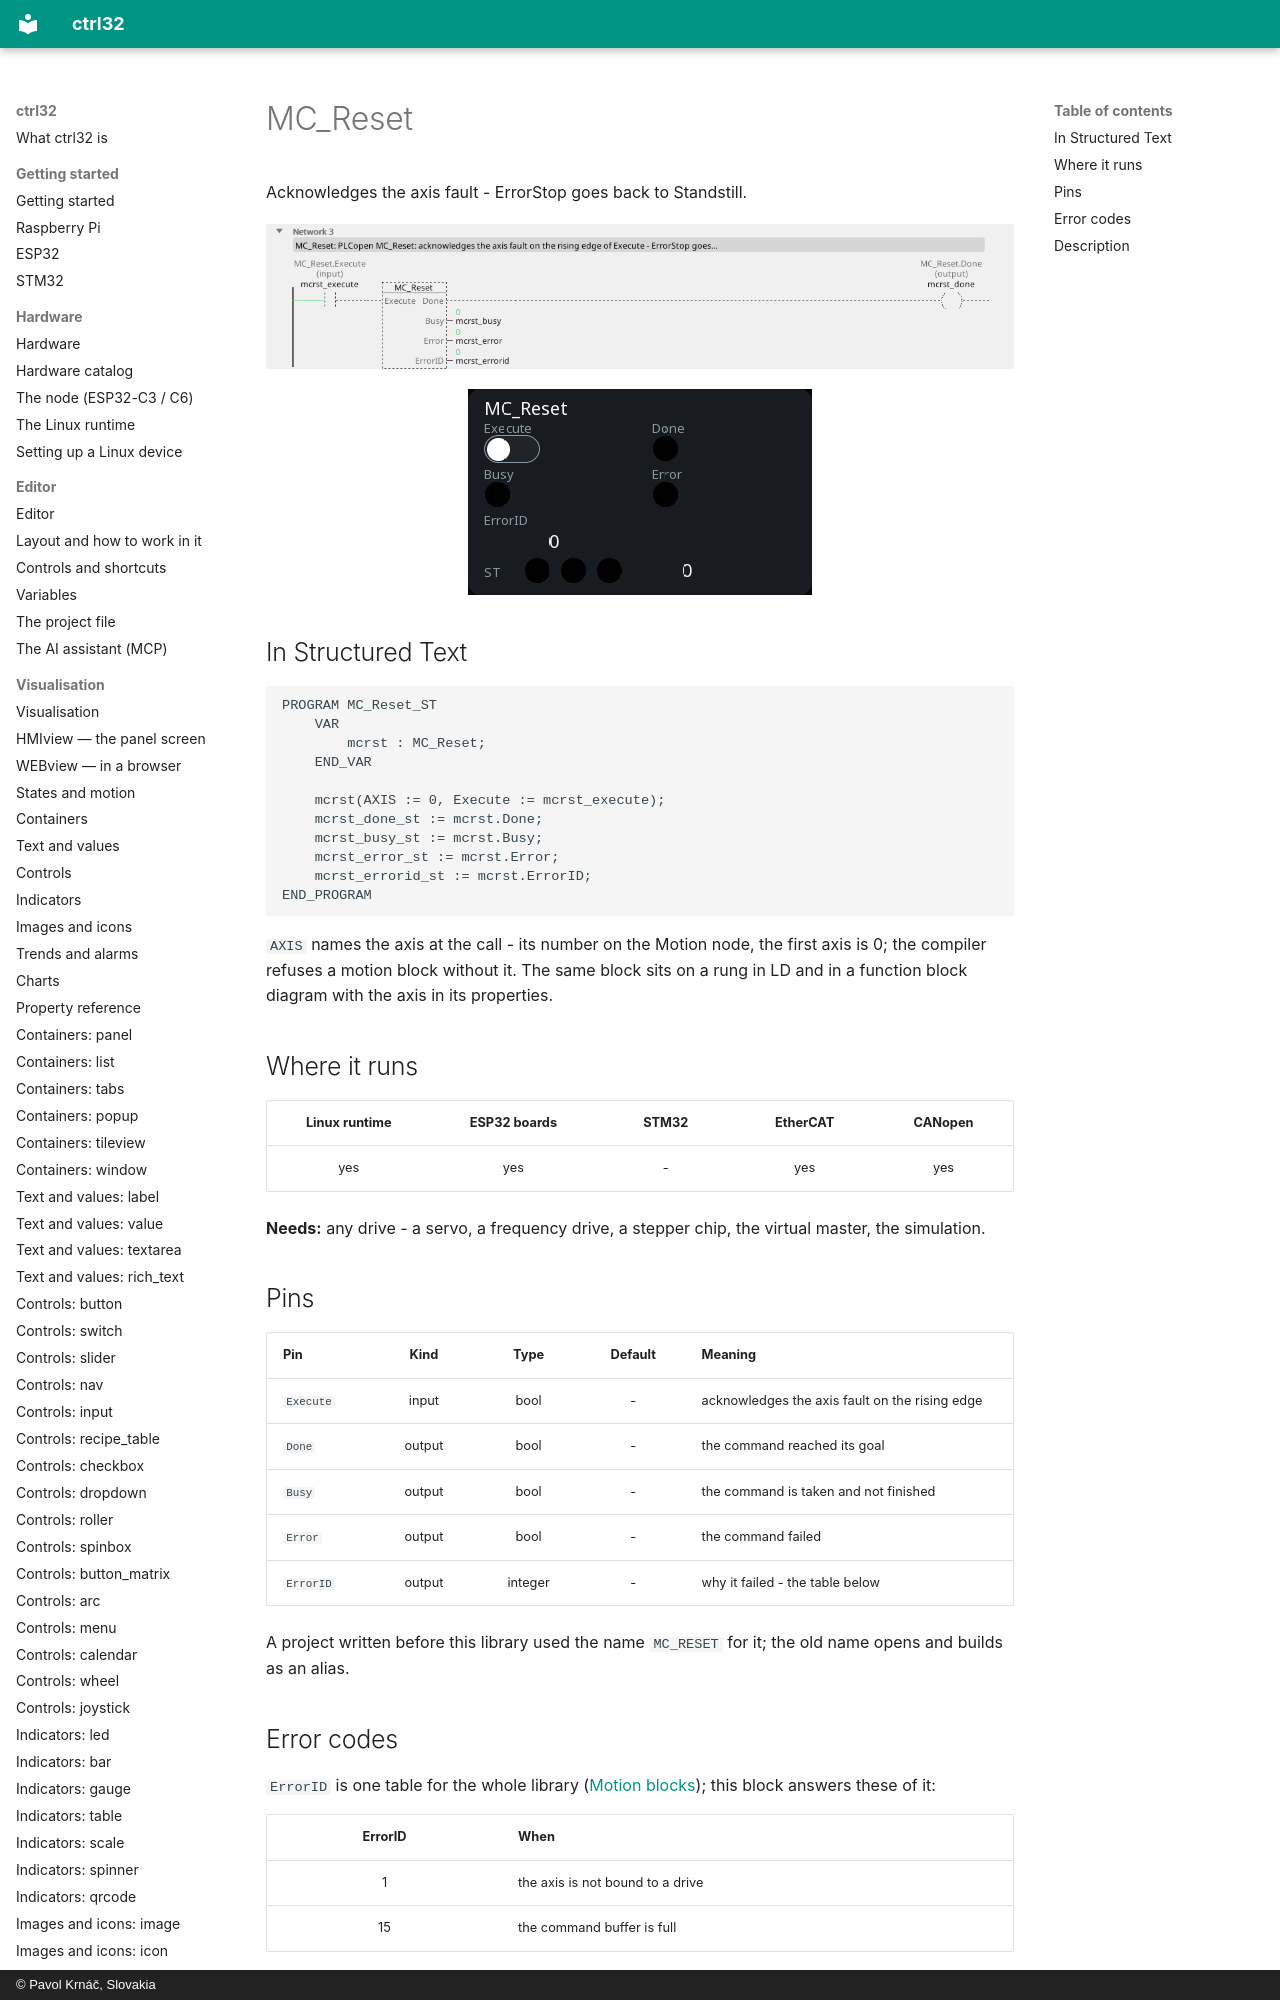

repository: ctrl32/docs · page: mc-reset/index.html · generator: mkdocs · copyright: © Pavol Krnáč, Slovakia

---
image: img/blk-mcrst-ld.webp
image_alt: "MC_Reset on a rung of a ladder program"
---

# MC_Reset

Acknowledges the axis fault - ErrorStop goes back to Standstill.

![MC_Reset on a rung](img/blk-mcrst-ld.webp){: .sb-center}

![MC_Reset on a WEBview screen](img/blk-mcrst-web.webp){: .sb-center}
